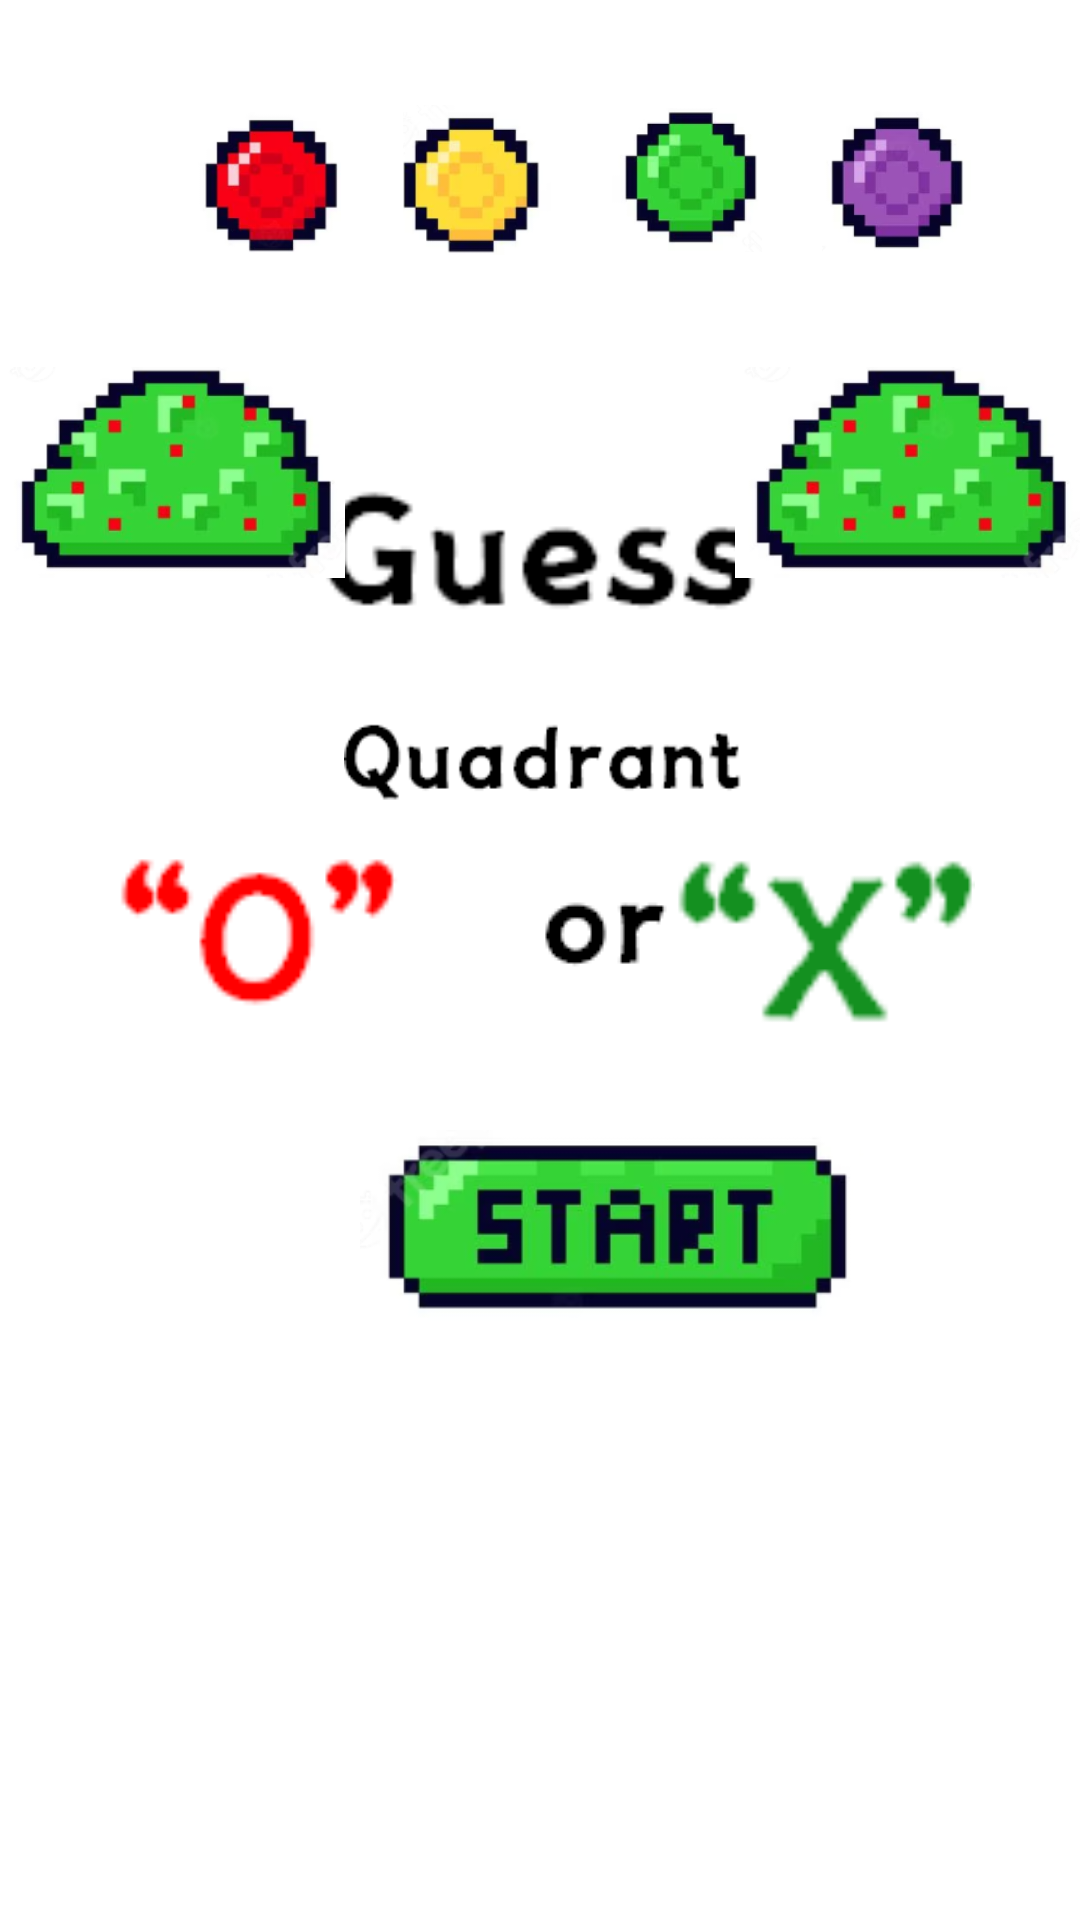

Write the Android layout XML for this screen, with the resource values it uses.
<!-- AndroidManifest.xml: application theme Theme.RandomGame2 -->
<!-- res/layout/activity_main.xml -->
<?xml version="1.0" encoding="utf-8"?>
<androidx.constraintlayout.widget.ConstraintLayout xmlns:android="http://schemas.android.com/apk/res/android"
    xmlns:app="http://schemas.android.com/apk/res-auto"
    xmlns:tools="http://schemas.android.com/tools"
    android:layout_width="match_parent"
    android:layout_height="match_parent"
    tools:context=".MainActivity">

    <ImageView
        android:id="@+id/imageViewStart"
        android:layout_width="168dp"
        android:layout_height="67dp"
        android:layout_marginStart="120dp"
        android:layout_marginTop="50dp"
        app:layout_constraintStart_toStartOf="parent"
        app:layout_constraintTop_toBottomOf="@+id/imageView8"
        app:srcCompat="@drawable/start" />

    <ImageView
        android:id="@+id/imageView2"
        android:layout_width="50dp"
        android:layout_height="50dp"
        android:layout_marginStart="64dp"
        android:layout_marginTop="35dp"
        app:layout_constraintStart_toStartOf="parent"
        app:layout_constraintTop_toTopOf="parent"
        app:srcCompat="@drawable/red" />

    <ImageView
        android:id="@+id/imageView3"
        android:layout_width="50dp"
        android:layout_height="50dp"
        android:layout_marginStart="20dp"
        app:layout_constraintBottom_toBottomOf="@+id/imageView2"
        app:layout_constraintStart_toEndOf="@+id/imageView2"
        app:layout_constraintTop_toTopOf="@+id/imageView2"
        app:layout_constraintVertical_bias="0.0"
        app:srcCompat="@drawable/yello" />

    <ImageView
        android:id="@+id/imageView4"
        android:layout_width="50dp"
        android:layout_height="50dp"
        android:layout_marginStart="20dp"
        app:layout_constraintBottom_toBottomOf="@+id/imageView3"
        app:layout_constraintStart_toEndOf="@+id/imageView3"
        app:layout_constraintTop_toTopOf="@+id/imageView3"
        app:layout_constraintVertical_bias="1.0"
        app:srcCompat="@drawable/green" />

    <ImageView
        android:id="@+id/imageView5"
        android:layout_width="50dp"
        android:layout_height="50dp"
        android:layout_marginStart="20dp"
        app:layout_constraintBottom_toBottomOf="@+id/imageView4"
        app:layout_constraintStart_toEndOf="@+id/imageView4"
        app:layout_constraintTop_toTopOf="@+id/imageView4"
        app:layout_constraintVertical_bias="0.0"
        app:srcCompat="@drawable/purple" />

    <ImageView
        android:id="@+id/imageView6"
        android:layout_width="155dp"
        android:layout_height="87dp"
        android:layout_marginTop="140dp"
        app:layout_constraintEnd_toStartOf="@+id/imageView11"
        app:layout_constraintStart_toEndOf="@+id/imageView10"
        app:layout_constraintTop_toTopOf="parent"
        app:srcCompat="@drawable/guess" />

    <ImageView
        android:id="@+id/imageView7"
        android:layout_width="100dp"
        android:layout_height="100dp"
        android:layout_marginStart="35dp"
        android:layout_marginTop="36dp"
        app:layout_constraintStart_toStartOf="parent"
        app:layout_constraintTop_toBottomOf="@+id/imageView6"
        app:srcCompat="@drawable/o" />

    <ImageView
        android:id="@+id/imageView8"
        android:layout_width="wrap_content"
        android:layout_height="wrap_content"
        android:layout_marginStart="44dp"
        android:layout_marginTop="70dp"
        app:layout_constraintEnd_toStartOf="@+id/imageView9"
        app:layout_constraintHorizontal_bias="0.06"
        app:layout_constraintStart_toEndOf="@+id/imageView7"
        app:layout_constraintTop_toBottomOf="@+id/imageView6"
        app:srcCompat="@drawable/or" />

    <ImageView
        android:id="@+id/imageView9"
        android:layout_width="100dp"
        android:layout_height="100dp"
        android:layout_marginEnd="35dp"
        app:layout_constraintBottom_toBottomOf="@+id/imageView7"
        app:layout_constraintEnd_toEndOf="parent"
        app:layout_constraintTop_toTopOf="@+id/imageView7"
        app:layout_constraintVertical_bias="0.0"
        app:srcCompat="@drawable/x" />

    <ImageView
        android:id="@+id/imageView10"
        android:layout_width="115dp"
        android:layout_height="75dp"
        android:layout_marginTop="120dp"
        app:layout_constraintStart_toStartOf="parent"
        app:layout_constraintTop_toTopOf="parent"
        app:srcCompat="@drawable/toping2" />

    <ImageView
        android:id="@+id/imageView11"
        android:layout_width="115dp"
        android:layout_height="75dp"
        android:layout_marginTop="120dp"
        app:layout_constraintEnd_toEndOf="parent"
        app:layout_constraintTop_toTopOf="parent"
        app:srcCompat="@drawable/toping2" />

    <ImageView
        android:id="@+id/imageView12"
        android:layout_width="135dp"
        android:layout_height="36dp"
        android:layout_marginTop="8dp"
        app:layout_constraintEnd_toEndOf="parent"
        app:layout_constraintHorizontal_bias="0.51"
        app:layout_constraintStart_toStartOf="parent"
        app:layout_constraintTop_toBottomOf="@+id/imageView6"
        app:srcCompat="@drawable/quadrant" />
</androidx.constraintlayout.widget.ConstraintLayout>
<!-- resources referenced by this layout -->
<resources>
  <!-- drawable green: png bitmap (drawable-v24, 16578 bytes) -->
  <!-- drawable guess: png bitmap (drawable-v24, 1457 bytes) -->
  <!-- drawable o: png bitmap (drawable-v24, 1001 bytes) -->
  <!-- drawable or: png bitmap (drawable-v24, 682 bytes) -->
  <!-- drawable purple: png bitmap (drawable-v24, 14754 bytes) -->
  <!-- drawable quadrant: png bitmap (drawable-v24, 2176 bytes) -->
  <!-- drawable red: png bitmap (drawable-v24, 18407 bytes) -->
  <!-- drawable start: png bitmap (drawable-v24, 31429 bytes) -->
  <!-- drawable toping2: png bitmap (drawable-v24, 39385 bytes) -->
  <!-- drawable x: png bitmap (drawable-v24, 1347 bytes) -->
  <!-- drawable yello: png bitmap (drawable-v24, 17697 bytes) -->
  <style name="Theme.RandomGame2" parent="Theme.MaterialComponents.DayNight.DarkActionBar">
          
          <item name="colorPrimary">@color/purple_500</item>
          <item name="colorPrimaryVariant">@color/purple_700</item>
          <item name="colorOnPrimary">@color/white</item>
          
          <item name="colorSecondary">@color/teal_200</item>
          <item name="colorSecondaryVariant">@color/teal_700</item>
          <item name="colorOnSecondary">@color/black</item>
          
          <item name="android:statusBarColor" tools:targetApi="l">?attr/colorPrimaryVariant</item>
          
      </style>
  <!-- not gathered from this repository: default colours our renderer supplied (Android Studio template values) -->
  <color name="purple_500">#FF6200EE</color>
  <color name="purple_700">#FF3700B3</color>
  <color name="teal_200">#FF03DAC5</color>
  <color name="teal_700">#FF018786</color>
  <color name="black">#FF000000</color>
  <color name="white">#FFFFFFFF</color>
</resources>
